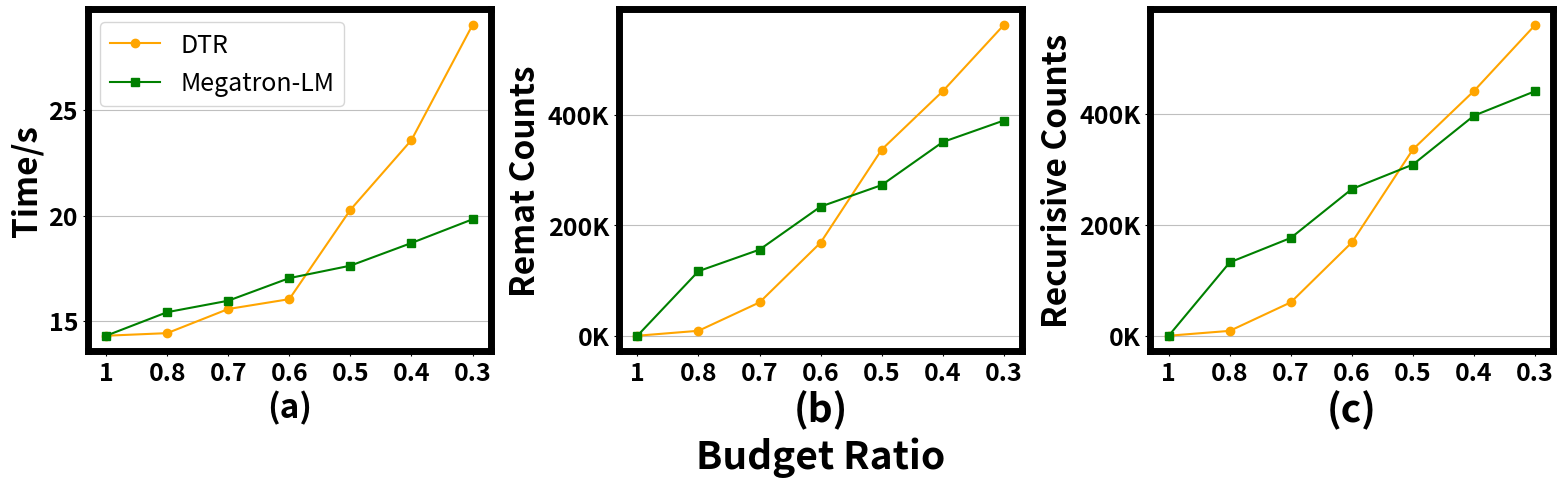

This figure's Python source: (Note: this script raises an exception after producing the figure.)
import matplotlib.pyplot as plt

SAVE_PREFIX = "./figure/intro/"
FONT_WEIGHT = 'bold'
FONT_SIZE = 24
TICK_FONT_SIZE = 18
BORDER_WIDTH = 5

def plot_x_2y_data(x, y1, y2, title, xlabel, ylabel, label1, label2, save_name):
    # 设置图片清晰度
    plt.rcParams['figure.dpi'] = 300
    # 创建画布
    plt.figure(figsize=(10, 6))
    # 绘制第一个折线图
    plt.plot(x, y1, marker='o', label=label1, color='orange')
    # 绘制第二个折线图
    plt.plot(x, y2, marker='s', label=label2, color='green')
    # 添加标题和标签
    # plt.title(title)
    plt.xlabel(xlabel, fontsize=FONT_SIZE + 4, fontweight=FONT_WEIGHT)
    plt.ylabel(ylabel, fontsize=FONT_SIZE + 4, fontweight=FONT_WEIGHT)

    plt.xticks(fontsize=TICK_FONT_SIZE, fontweight=FONT_WEIGHT)
    plt.yticks(fontsize=TICK_FONT_SIZE, fontweight=FONT_WEIGHT)
    # 添加图例
    plt.legend(fontsize=TICK_FONT_SIZE)
    # 显示网格线
    plt.grid(True, linestyle='-', axis='y', which='major', color='gray', alpha=0.5, zorder=0)
    # 设置图像边框大小
    for spine in plt.gca().spines.values():
        spine.set_linewidth(BORDER_WIDTH)
    # 调整布局
    plt.tight_layout()
    # 保存图片
    plt.savefig(SAVE_PREFIX + save_name)


def plot_x_multiple_y_data(x, y_list, title, xlabel, ylabel, label_list, save_name, right_y_list=None, right_label_list=None, right_ylabel=None):
    # 设置图片清晰度
    plt.rcParams['figure.dpi'] = 300
    # 创建画布
    plt.figure(figsize=(10, 6)) 

    # 遍历每个 y 数据列表并绘制左 y 轴数据
    for i, y in enumerate(y_list):
        plt.plot(x, y, marker=['o', 's', '^', 'v', 'D'][i % 5], label=label_list[i])
        # 为每个数据点添加文本标注
        # for j, (x_val, y_val) in enumerate(zip(x, y)):
        #     plt.text(x_val, y_val, str(y_val), ha='center', va='bottom', fontsize=8)

    # 添加标题和标签
    plt.title(title)
    plt.xlabel(xlabel)
    plt.ylabel(ylabel)

    # 添加左 y 轴图例
    plt.legend(loc='upper left')

    # 如果传入了右 y 轴数据，则绘制右 y 轴数据
    if right_y_list and right_label_list and right_ylabel:
        ax2 = plt.twinx()  # 创建第二个 y 轴
        for i, y in enumerate(right_y_list):
            ax2.plot(x, y, marker=['o', 's', '^', 'v', 'D'][(i + len(y_list)) % 5], label=right_label_list[i], color=['r', 'g', 'b', 'c', 'm'][(i + len(y_list)) % 5])
            # 为每个数据点添加文本标注
            for j, (x_val, y_val) in enumerate(zip(x, y)):
                ax2.text(x_val, y_val + 0.05, str(y_val), ha='center', va='baseline', fontsize=8, ) # color=['r', 'g', 'b', 'c', 'm'][(i + len(y_list)) % 5]
        ax2.set_ylabel(right_ylabel)
        # 添加右 y 轴图例
        ax2.legend(loc='upper right')

    # 显示网格线
    plt.grid(True, linestyle='-', axis='y', which='major', color='gray', alpha=0.5, zorder=0)
    # 调整布局
    plt.tight_layout()
    # 保存图片
    plt.savefig(SAVE_PREFIX + save_name)

from matplotlib.ticker import FuncFormatter

def plot_x_6y_data(x, y1, y2, y3, y4, y5, y6, title, xlabel, ylabel, label1, label2, label3, label4, label5, label6, save_name):
    # 设置图片清晰度
    plt.rcParams['figure.dpi'] = 300
    # 创建一个1行3列的画布
    fig, axes = plt.subplots(1, 3, figsize=(16, 5))

    # plt.rcParams.update({'font.weight': FONT_WEIGHT, 'font.size': FONT_SIZE})
    x_labels = ['(a)', f'(b)\n{xlabel}', '(c)']

    # 定义一个函数，将刻度值转换为以 K 为单位的字符串
    def k_formatter(x, pos):
        return '{:.0f}K'.format(x / 1000)

    # 绘制第一个子图
    axes[0].plot(x, y1, marker='o', label=label1, color='orange')
    axes[0].plot(x, y2, marker='s', label=label2, color='green')
    axes[0].set_xlabel(x_labels[0], fontsize=FONT_SIZE, fontweight=FONT_WEIGHT)
    axes[0].set_ylabel('Time/s', fontsize=FONT_SIZE, fontweight=FONT_WEIGHT)
    axes[0].tick_params(axis='both', which='major', labelsize=TICK_FONT_SIZE)
    plt.setp(axes[0].get_xticklabels(), fontweight=FONT_WEIGHT)
    plt.setp(axes[0].get_yticklabels(), fontweight=FONT_WEIGHT)
    axes[0].legend(fontsize=TICK_FONT_SIZE)
    axes[0].grid(True, linestyle='-', axis='y', which='major', color='gray', alpha=0.5, zorder=0)

    # 绘制第二个子图
    axes[1].plot(x, y3, marker='o', label=label3, color='orange')
    axes[1].plot(x, y4, marker='s', label=label4, color='green')
    axes[1].set_xlabel(x_labels[1], fontsize=FONT_SIZE + 4, fontweight=FONT_WEIGHT)
    axes[1].set_ylabel('Remat Counts', fontsize=FONT_SIZE, fontweight=FONT_WEIGHT)
    axes[1].tick_params(axis='both', which='major', labelsize=TICK_FONT_SIZE)
    plt.setp(axes[1].get_xticklabels(), fontweight=FONT_WEIGHT)
    plt.setp(axes[1].get_yticklabels(), fontweight=FONT_WEIGHT)
    # 使用自定义的格式化函数
    axes[1].yaxis.set_major_formatter(FuncFormatter(k_formatter))
    # axes[1].legend(fontsize=TICK_FONT_SIZE)
    axes[1].grid(True, linestyle='-', axis='y', which='major', color='gray', alpha=0.5, zorder=0)

    # 绘制第三个子图
    axes[2].plot(x, y5, marker='o', label=label5, color='orange')
    axes[2].plot(x, y6, marker='s', label=label6, color='green')
    axes[2].set_xlabel(x_labels[2], fontsize=FONT_SIZE + 4, fontweight=FONT_WEIGHT)
    axes[2].set_ylabel('Recurisive Counts', fontsize=FONT_SIZE, fontweight=FONT_WEIGHT)
    axes[2].tick_params(axis='both', which='major', labelsize=TICK_FONT_SIZE)
    plt.setp(axes[2].get_xticklabels(), fontweight=FONT_WEIGHT)
    plt.setp(axes[2].get_yticklabels(), fontweight=FONT_WEIGHT)
    # 使用自定义的格式化函数
    axes[2].yaxis.set_major_formatter(FuncFormatter(k_formatter))
    # axes[2].legend(fontsize=TICK_FONT_SIZE)
    axes[2].grid(True, linestyle='-', axis='y', which='major', color='gray', alpha=0.5, zorder=0)

    # 设置图像边框大小
    for ax in axes:
        for spine in ax.spines.values():
            spine.set_linewidth(BORDER_WIDTH)
    # plt.xticks(fontsize=TICK_FONT_SIZE, fontweight=FONT_WEIGHT)
    # plt.yticks(fontsize=TICK_FONT_SIZE, fontweight=FONT_WEIGHT)
    # 调整布局
    plt.tight_layout()
    # 保存图片
    plt.savefig(SAVE_PREFIX + save_name)

def plot_training_time():
    # 数据
    # budget_ratio = ["100%", "80%", "70%", "60%", "50%", "40%", "30%"]
    budget_ratio = ["1", "0.8", "0.7", "0.6", "0.5", "0.4", "0.3"]
    # DTR = [14.3113, 14.4345, 15.5789, 16.0468, 20.2838, 23.5911, 29.0501]
    DTR = [14.3113, 16.0468, 16.9178, 17.4995, 20.2838, 23.5911, 29.0501]
    Megatron_LM = [14.3113, 15.4288, 15.9725, 17.0442, 17.6347, 18.7095, 19.8337]

    plot_x_2y_data(budget_ratio, DTR, Megatron_LM, 'Training Time Comparison', 'Budget Ratio', 'Time (s)', 'DTR', 'Megatron-LM', 'training_time.pdf')


def plot_remat_counts():
    budget_ratio = ["100%", "80%", "70%", "60%", "50%", "40%", "30%"]
    DTR = [0, 8961, 60496, 168853, 337652, 443568, 563662]
    Megatron_LM = [0, 117120, 156160, 234240, 273280, 351360, 390400]

    plot_x_2y_data(budget_ratio, DTR, Megatron_LM, 'Remat Counts Comparison', 'Budget Ratio', 'Remat Counts', 'DTR', 'Megatron-LM', 'remat_counts.png')

def plot_recurisve_counts():
    budget_ratio = ["100%", "80%", "70%", "60%", "50%", "40%", "30%"]
    DTR = [0, 8809, 60344, 168573, 336580, 442094, 561034]
    Megatron_LM = [0, 132480, 176640, 264960, 309120, 397440, 441600]

    plot_x_2y_data(budget_ratio, DTR, Megatron_LM, 'Recursive Counts Comparison', 'Budget Ratio', 'Recursive Counts', 'DTR', 'Megatron-LM', 'recursive_counts.png')

def plot_centraility():
    x_datas = ['betweeness centrailty', 'closeness centrailty', 'degree centrailty', 'cut points']
    evict_counts = [1255, 1279, 3975, 1413]
    remat_counts = [2973, 4349, 17795, 4786]
    normalize_time = [1, 1.738336714, 3.612576065, 1.863529412]
    normalize_time = [round(i, 2) for i in normalize_time]
    plot_x_multiple_y_data(x_datas, [evict_counts, remat_counts], 'Centraility Comparison', 'Metrics', 'Counts', ['evict counts', 'remat counts'], 'centraility.png',
                           right_y_list=[normalize_time], right_label_list=['normalize time per iter'], right_ylabel='Time (x)')

def plot_time_remat_recurisive():
    budget_ratio = ["1", "0.8", "0.7", "0.6", "0.5", "0.4", "0.3"]
    # DTR_y1 = [14.3113, 16.0468, 16.9178, 17.4995, 20.2838, 23.5911, 29.0501]
    DTR_y1 = [14.3113, 14.4345, 15.5789, 16.0468, 20.2838, 23.5911, 29.0501]
    Megatron_LM_y1 = [14.3113, 15.4288, 15.9725, 17.0442, 17.6347, 18.7095, 19.8337]
    DTR_y2 = [0, 8961, 60496, 168853, 337652, 443568, 563662]
    Megatron_LM_y2 = [0, 117120, 156160, 234240, 273280, 351360, 390400]
    DTR_y3 = [0, 8809, 60344, 168573, 336580, 442094, 561034]
    Megatron_LM_y3 = [0, 132480, 176640, 264960, 309120, 397440, 441600]

    plot_x_6y_data(budget_ratio, DTR_y1, Megatron_LM_y1, DTR_y2, Megatron_LM_y2, DTR_y3, Megatron_LM_y3, 'Time, Remat Counts, Recursive Counts Comparison',
                    'Budget Ratio', 'Counts', 'DTR', 'Megatron-LM', 'DTR', 'Megatron-LM', 'DTR', 'Megatron-LM', 'training_time_remat_recursive.pdf')



if __name__ == "__main__":
    # plot_training_time()
    plot_time_remat_recurisive()
    # plot_remat_counts()
    # plot_recurisve_counts()
    # plot_centraility()
